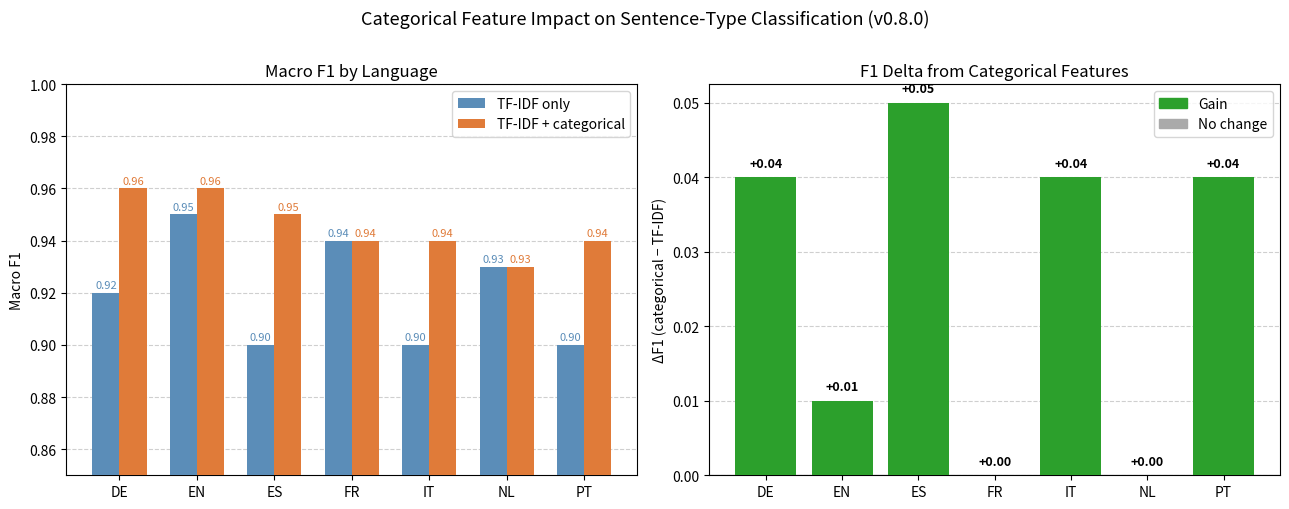

Here is the Python script that generated this plot: (Note: this script raises an exception after producing the figure.)
#!/usr/bin/env python3
"""Plot TF-IDF vs TF-IDF+categorical F1 comparison across languages."""

import matplotlib.pyplot as plt
import matplotlib.patches as mpatches
import numpy as np

DATA = {
    "DE": {"tfidf": 0.92, "categorical": 0.96},
    "EN": {"tfidf": 0.95, "categorical": 0.96},
    "ES": {"tfidf": 0.90, "categorical": 0.95},
    "FR": {"tfidf": 0.94, "categorical": 0.94},
    "IT": {"tfidf": 0.90, "categorical": 0.94},
    "NL": {"tfidf": 0.93, "categorical": 0.93},
    "PT": {"tfidf": 0.90, "categorical": 0.94},
}

langs = list(DATA.keys())
tfidf_vals = [DATA[l]["tfidf"] for l in langs]
cat_vals = [DATA[l]["categorical"] for l in langs]
deltas = [DATA[l]["categorical"] - DATA[l]["tfidf"] for l in langs]

x = np.arange(len(langs))
width = 0.35

fig, (ax1, ax2) = plt.subplots(1, 2, figsize=(13, 5))
fig.suptitle("Categorical Feature Impact on Sentence-Type Classification (v0.8.0)", fontsize=13, y=1.01)

# ---- Left: grouped bar chart ----
bars1 = ax1.bar(x - width/2, tfidf_vals, width, label="TF-IDF only", color="#5b8db8", zorder=3)
bars2 = ax1.bar(x + width/2, cat_vals, width, label="TF-IDF + categorical", color="#e07b39", zorder=3)

ax1.set_ylabel("Macro F1")
ax1.set_title("Macro F1 by Language")
ax1.set_xticks(x)
ax1.set_xticklabels(langs)
ax1.set_ylim(0.85, 1.0)
ax1.yaxis.grid(True, linestyle="--", alpha=0.6, zorder=0)
ax1.set_axisbelow(True)
ax1.legend()

for bar in bars1:
    ax1.text(bar.get_x() + bar.get_width()/2, bar.get_height() + 0.001,
             f"{bar.get_height():.2f}", ha="center", va="bottom", fontsize=8, color="#5b8db8")
for bar in bars2:
    ax1.text(bar.get_x() + bar.get_width()/2, bar.get_height() + 0.001,
             f"{bar.get_height():.2f}", ha="center", va="bottom", fontsize=8, color="#e07b39")

# ---- Right: delta bar chart ----
colors = ["#2ca02c" if d > 0 else "#d62728" if d < 0 else "#aaaaaa" for d in deltas]
bars3 = ax2.bar(x, deltas, color=colors, zorder=3)
ax2.axhline(0, color="black", linewidth=0.8)
ax2.set_ylabel("ΔF1 (categorical − TF-IDF)")
ax2.set_title("F1 Delta from Categorical Features")
ax2.set_xticks(x)
ax2.set_xticklabels(langs)
ax2.yaxis.grid(True, linestyle="--", alpha=0.6, zorder=0)
ax2.set_axisbelow(True)

for bar, delta in zip(bars3, deltas):
    offset = 0.001 if delta >= 0 else -0.003
    va = "bottom" if delta >= 0 else "top"
    ax2.text(bar.get_x() + bar.get_width()/2, bar.get_height() + offset,
             f"{delta:+.2f}", ha="center", va=va, fontsize=9, fontweight="bold")

gain_patch = mpatches.Patch(color="#2ca02c", label="Gain")
flat_patch = mpatches.Patch(color="#aaaaaa", label="No change")
ax2.legend(handles=[gain_patch, flat_patch])

plt.tight_layout()
out = "train/reports/categorical_impact_0.8.0.png"
plt.savefig(out, dpi=150, bbox_inches="tight")
print(f"Saved: {out}")
plt.show()
